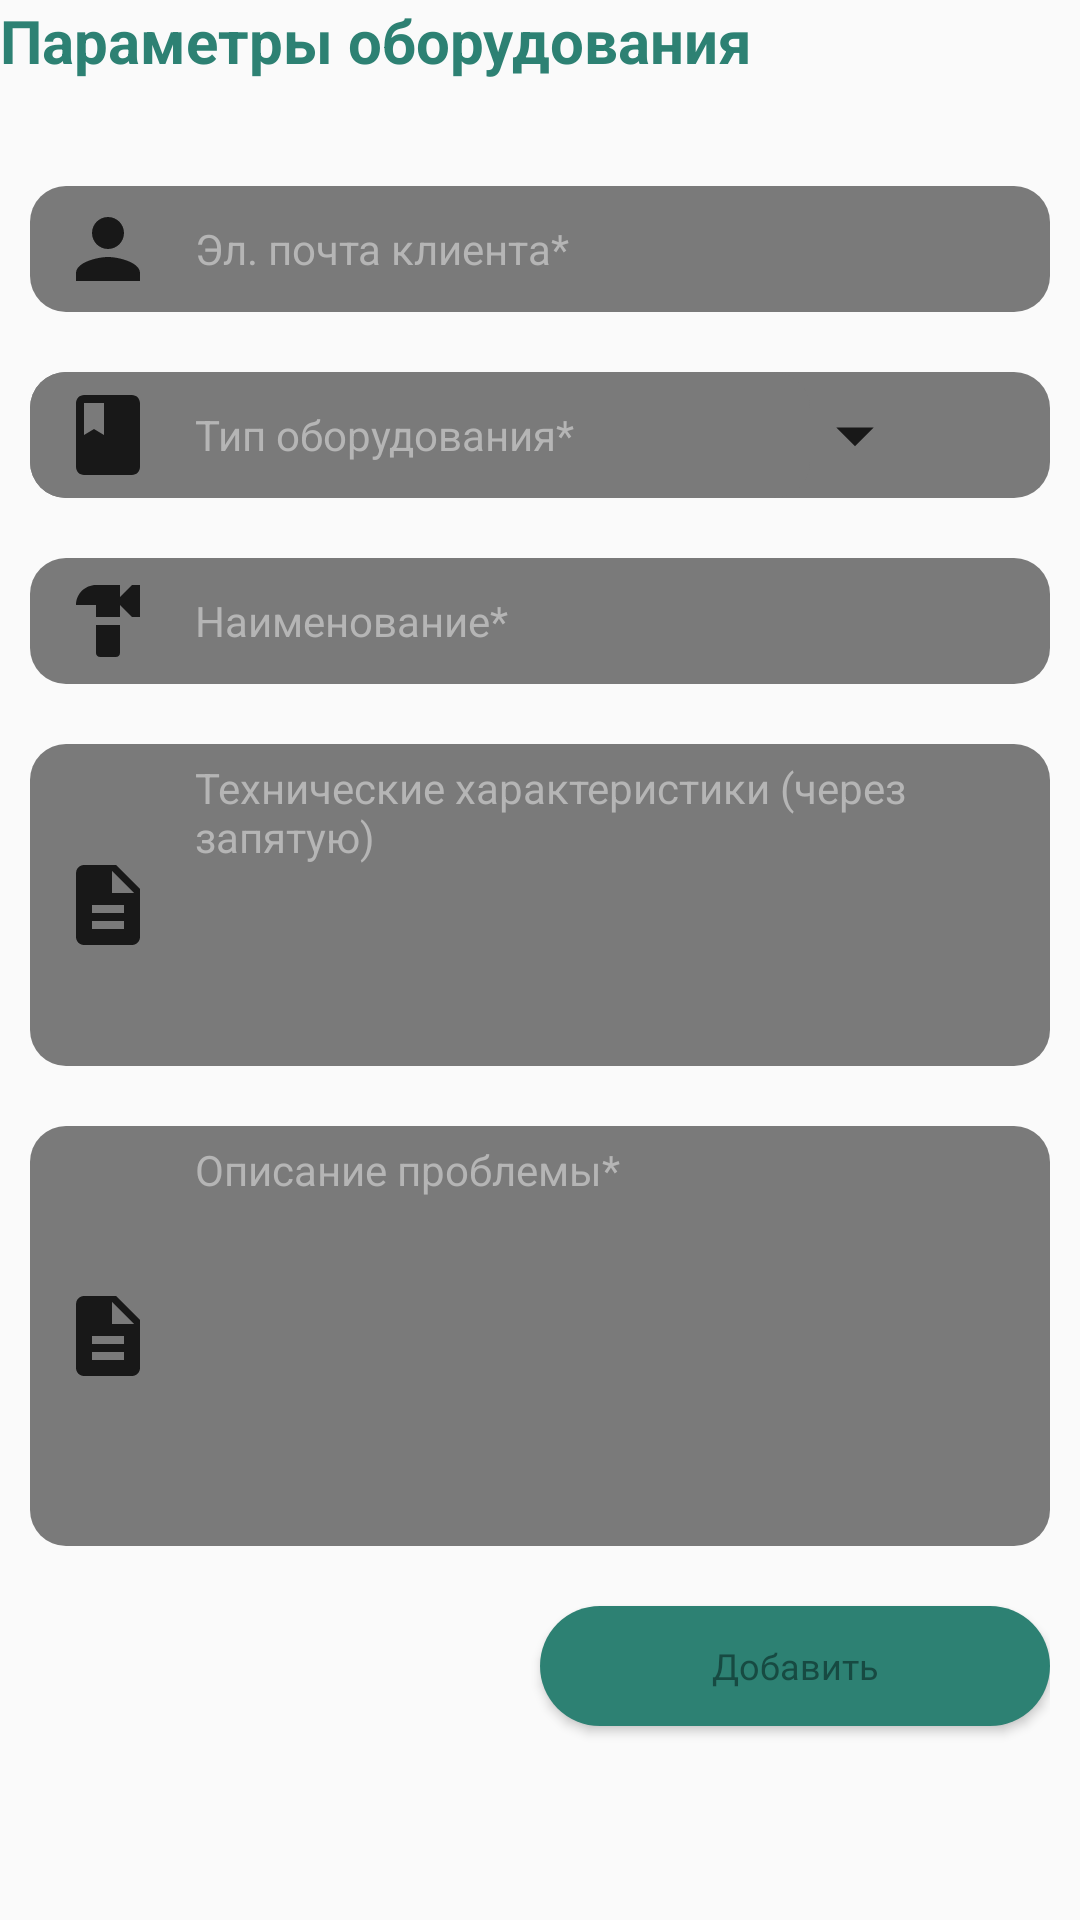

Write the Android layout XML for this screen, with the resource values it uses.
<!-- AndroidManifest.xml: application theme AppTheme -->
<!-- res/layout/add_equipment_fragment.xml -->
<?xml version="1.0" encoding="utf-8"?>
<FrameLayout xmlns:android="http://schemas.android.com/apk/res/android"
    xmlns:tools="http://schemas.android.com/tools"
    android:layout_width="match_parent"
    android:layout_height="match_parent"
    android:layout_margin="20dp"
    tools:context=".ui.fragment.specialist.AddEquipmentFragment">

    <LinearLayout
        android:layout_width="match_parent"
        android:layout_height="match_parent"
        android:gravity="start"
        android:orientation="vertical">

        <TextView
            android:layout_width="match_parent"
            android:layout_height="wrap_content"
            android:gravity="start"
            android:layout_marginBottom="10dp"
            android:text="Параметры оборудования"
            android:textStyle="bold"
            android:textColor="@color/DarkGreenCyan"
            android:textAllCaps="false"
            android:textSize="20sp"/>

        <LinearLayout
            android:layout_width="match_parent"
            android:layout_height="560dp"
            android:padding="10dp"
            android:orientation="vertical"
            android:background="@drawable/custom_block_fragment">

            <EditText
                android:id="@+id/field_email_client"
                android:layout_width="match_parent"
                android:layout_height="wrap_content"
                android:hint="Эл. почта клиента*"
                android:ems="10"
                android:textColorHint="#B5B5B5"
                android:inputType="textEmailAddress"
                android:background="@drawable/input_field"
                android:textColor="@color/White"
                android:textAllCaps="false"
                android:paddingStart="10dp"
                android:paddingTop="5dp"
                android:paddingBottom="5dp"
                android:textSize="14sp"
                android:drawablePadding="13dp"
                android:drawableStart="@drawable/ic_login"
                android:layout_marginTop="15dp"
                android:layout_marginBottom="20dp"
                android:autofillHints="" />

            <RelativeLayout
                android:layout_width="match_parent"
                android:layout_height="wrap_content"
                android:orientation="horizontal"
                android:background="@drawable/input_field"
                android:layout_marginBottom="20dp">

                <AutoCompleteTextView
                    android:id="@+id/field_type_equipment"
                    android:layout_width="260dp"
                    android:layout_height="wrap_content"
                    android:hint="Тип оборудования*"
                    android:ems="10"
                    android:textColorHint="#B5B5B5"
                    android:inputType="text"
                    android:background="@drawable/input_field_not_focus"
                    android:textColor="@color/White"
                    android:textAllCaps="false"
                    android:paddingStart="10dp"
                    android:paddingTop="5dp"
                    android:paddingBottom="5dp"
                    android:textSize="14sp"
                    android:drawablePadding="13dp"
                    android:drawableStart="@drawable/ic_type_equipment"
                    android:autofillHints=""/>

                <ImageView
                    android:id="@+id/ic_down_list"
                    android:src="@drawable/ic_down_list"
                    android:layout_toRightOf="@+id/field_type_equipment"
                    android:layout_centerVertical="true"
                    android:onClick="showListTypesEquipment"
                    android:layout_width="30dp"
                    android:layout_height="30dp"
                    android:scaleType="centerCrop"/>

            </RelativeLayout>

            <EditText
                android:id="@+id/field_name_equipment"
                android:layout_width="match_parent"
                android:layout_height="wrap_content"
                android:hint="Наименование*"
                android:ems="10"
                android:textColorHint="#B5B5B5"
                android:inputType="text"
                android:background="@drawable/input_field"
                android:textColor="@color/White"
                android:textAllCaps="false"
                android:paddingStart="10dp"
                android:paddingTop="5dp"
                android:paddingBottom="5dp"
                android:textSize="14sp"
                android:drawablePadding="13dp"
                android:drawableStart="@drawable/ic_name_equipment"
                android:layout_marginBottom="20dp"
                android:autofillHints="" />

            <EditText
                android:id="@+id/field_characters"
                android:layout_width="match_parent"
                android:layout_height="wrap_content"
                android:hint="Технические характеристики (через запятую)"
                android:ems="10"
                android:textColorHint="#B5B5B5"
                android:inputType="textMultiLine"
                android:minLines="5"
                android:maxLines="7"
                android:scrollbars="vertical"
                android:gravity="top|left"
                android:background="@drawable/input_field"
                android:textColor="@color/White"
                android:textAllCaps="false"
                android:paddingStart="10dp"
                android:paddingTop="5dp"
                android:paddingBottom="5dp"
                android:textSize="14sp"
                android:drawablePadding="13dp"
                android:drawableStart="@drawable/ic_description"
                android:layout_marginBottom="20dp"
                android:autofillHints="" />

            <EditText
                android:id="@+id/field_description_problem"
                android:layout_width="match_parent"
                android:layout_height="wrap_content"
                android:hint="Описание проблемы*"
                android:ems="10"
                android:textColorHint="#B5B5B5"
                android:inputType="textMultiLine"
                android:minLines="7"
                android:maxLines="7"
                android:scrollbars="vertical"
                android:gravity="top|left"
                android:background="@drawable/input_field"
                android:textColor="@color/White"
                android:textAllCaps="false"
                android:paddingStart="10dp"
                android:paddingTop="5dp"
                android:paddingBottom="5dp"
                android:textSize="14sp"
                android:drawablePadding="13dp"
                android:drawableStart="@drawable/ic_description"
                android:layout_marginBottom="20dp"
                android:autofillHints="" />

            <Button
                android:id="@+id/button_add_equipment"
                android:onClick="addEquipment"
                android:layout_width="170dp"
                android:layout_height="40dp"
                android:background="@drawable/signin_button"
                android:fontFamily="@font/aqum"
                android:text="Добавить"
                android:layout_gravity="right"
                android:textAllCaps="false"
                android:textColor="#174A42"
                android:textSize="12sp"/>

        </LinearLayout>

    </LinearLayout>

</FrameLayout>
<!-- resources referenced by this layout -->
<resources>
  <color name="DarkGreenCyan">#2d8173</color>
  <color name="White">#ffffff</color>
  <!-- drawable ic_description (drawable) -->
  <vector android:height="32dp" android:tint="#181818"
      android:viewportHeight="24" android:viewportWidth="24"
      android:width="32dp" xmlns:android="http://schemas.android.com/apk/res/android">
      <path android:fillColor="@android:color/white" android:pathData="M14,2L6,2c-1.1,0 -1.99,0.9 -1.99,2L4,20c0,1.1 0.89,2 1.99,2L18,22c1.1,0 2,-0.9 2,-2L20,8l-6,-6zM16,18L8,18v-2h8v2zM16,14L8,14v-2h8v2zM13,9L13,3.5L18.5,9L13,9z"/>
  </vector>
  <!-- drawable ic_down_list (drawable) -->
  <vector android:height="32dp" android:tint="#181818"
      android:viewportHeight="24" android:viewportWidth="24"
      android:width="32dp" xmlns:android="http://schemas.android.com/apk/res/android">
      <path android:fillColor="@android:color/white" android:pathData="M7,10l5,5 5,-5z"/>
  </vector>
  <!-- drawable ic_login (drawable) -->
  <vector android:height="32dp" android:tint="#181818"
      android:viewportHeight="24" android:viewportWidth="24"
      android:width="32dp" xmlns:android="http://schemas.android.com/apk/res/android">
      <path android:fillColor="@android:color/white" android:pathData="M12,12c2.21,0 4,-1.79 4,-4s-1.79,-4 -4,-4 -4,1.79 -4,4 1.79,4 4,4zM12,14c-2.67,0 -8,1.34 -8,4v2h16v-2c0,-2.66 -5.33,-4 -8,-4z"/>
  </vector>
  <!-- drawable ic_name_equipment (drawable) -->
  <vector android:height="32dp" android:tint="#181818"
      android:viewportHeight="24" android:viewportWidth="24"
      android:width="32dp" xmlns:android="http://schemas.android.com/apk/res/android">
      <path android:fillColor="@android:color/white" android:pathData="M18,3l-3,3V3H9C6.24,3 4,5.24 4,8h5v3h6V8l3,3h2V3H18z"/>
      <path android:fillColor="@android:color/white" android:pathData="M9,13v7c0,0.55 0.45,1 1,1h4c0.55,0 1,-0.45 1,-1v-7H9z"/>
  </vector>
  <!-- drawable ic_type_equipment (drawable) -->
  <vector android:height="32dp" android:tint="#181818"
      android:viewportHeight="24" android:viewportWidth="24"
      android:width="32dp" xmlns:android="http://schemas.android.com/apk/res/android">
      <path android:fillColor="@android:color/white" android:pathData="M18,2H6c-1.1,0 -2,0.9 -2,2v16c0,1.1 0.9,2 2,2h12c1.1,0 2,-0.9 2,-2V4c0,-1.1 -0.9,-2 -2,-2zM6,4h5v8l-2.5,-1.5L6,12V4z"/>
  </vector>
  <!-- drawable input_field_not_focus (drawable-mdpi) -->
  <?xml version="1.0" encoding="utf-8"?>
  <selector xmlns:android="http://schemas.android.com/apk/res/android">
      <item android:state_enabled="true">
          <shape android:shape="rectangle">
              <solid android:color="@color/DarkGray" />
              <corners android:radius="12dp"/>
          </shape>
      </item>
  </selector>
  <!-- drawable signin_button (drawable) -->
  <?xml version="1.0" encoding="utf-8"?>
  <layer-list xmlns:android="http://schemas.android.com/apk/res/android">
      <item>
          <shape>
              <solid android:color="@color/DarkGreenCyan"/>
              <corners android:radius="40dp"/>
          </shape>
      </item>
  </layer-list>
  <style name="AppTheme" parent="Theme.AppCompat.Light.NoActionBar">
          
          <item name="colorPrimary">@color/DarkGray</item>
          <item name="colorPrimaryDark">@color/DarkGreenCyan</item>
          <item name="colorAccent">@color/DarkGreenCyan</item>
      </style>
  <color name="DarkGray">#7A7A7A</color>
</resources>
